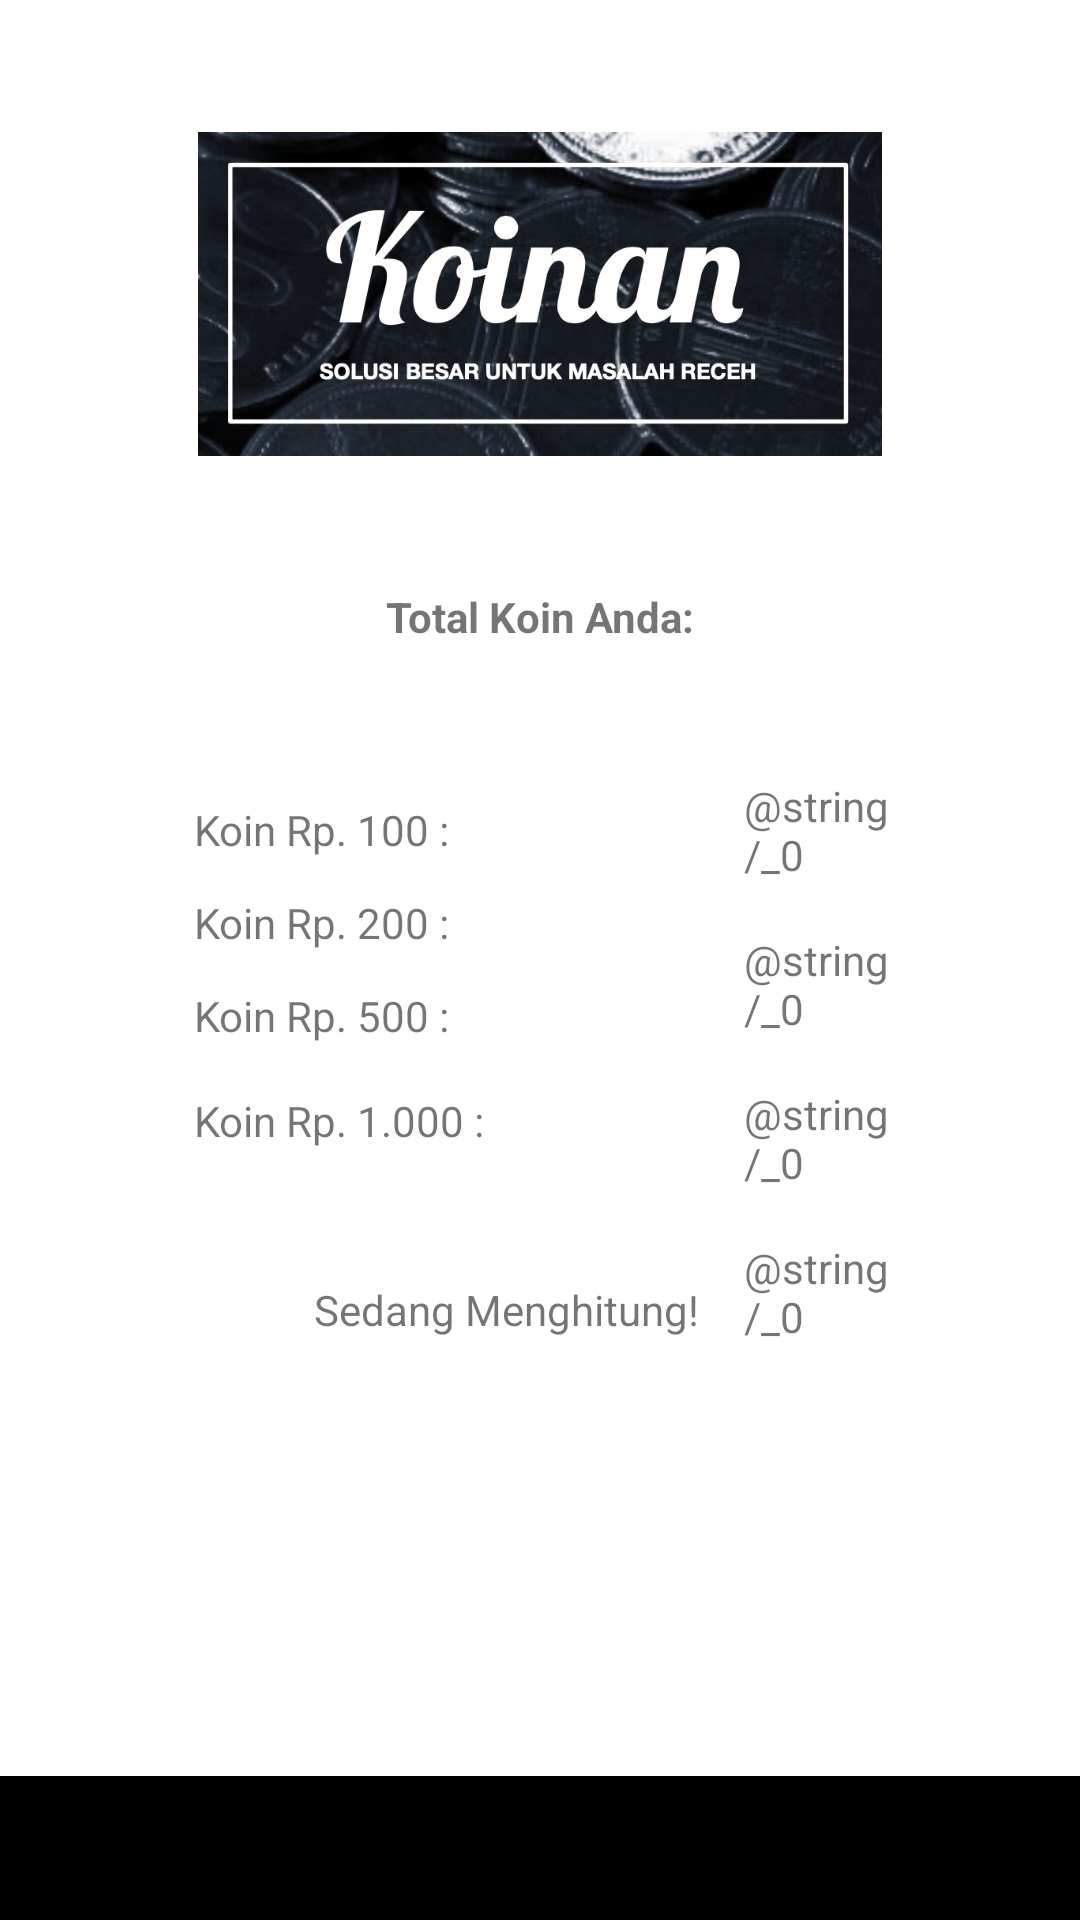

Layout XML and referenced resources for this Android screen:
<!-- AndroidManifest.xml: application theme Theme.Koinan -->
<!-- res/layout/activity_count.xml -->
<?xml version="1.0" encoding="utf-8"?>
<androidx.constraintlayout.widget.ConstraintLayout xmlns:android="http://schemas.android.com/apk/res/android"
    xmlns:app="http://schemas.android.com/apk/res-auto"
    xmlns:tools="http://schemas.android.com/tools"
    android:layout_width="match_parent"
    android:layout_height="match_parent"
    tools:context=".CountActivity">

    <ImageView
        android:id="@+id/imageView2"
        android:layout_width="228dp"
        android:layout_height="196dp"
        app:layout_constraintEnd_toEndOf="parent"
        app:layout_constraintStart_toStartOf="parent"
        app:layout_constraintTop_toTopOf="parent"
        app:srcCompat="@drawable/logo"
        android:contentDescription="@string/todo" />

    <TextView
        android:id="@+id/textView2"
        android:layout_width="wrap_content"
        android:layout_height="wrap_content"
        android:text="@string/total_koin_anda"
        android:textStyle="bold"
        app:layout_constraintEnd_toEndOf="parent"
        app:layout_constraintStart_toStartOf="parent"
        app:layout_constraintTop_toBottomOf="@+id/imageView2" />

    <TextView
        android:id="@+id/textView3"
        android:layout_width="wrap_content"
        android:layout_height="wrap_content"
        android:layout_marginTop="52dp"
        android:text="@string/koin_rp_100"
        app:layout_constraintEnd_toEndOf="parent"
        app:layout_constraintHorizontal_bias="0.236"
        app:layout_constraintStart_toStartOf="parent"
        app:layout_constraintTop_toBottomOf="@+id/textView2" />

    <TextView
        android:id="@+id/textView4"
        android:layout_width="wrap_content"
        android:layout_height="wrap_content"
        android:layout_marginTop="12dp"
        android:text="@string/koin_rp_200"
        app:layout_constraintEnd_toEndOf="parent"
        app:layout_constraintHorizontal_bias="0.236"
        app:layout_constraintStart_toStartOf="parent"
        app:layout_constraintTop_toBottomOf="@+id/textView3" />

    <TextView
        android:id="@+id/textView5"
        android:layout_width="wrap_content"
        android:layout_height="wrap_content"
        android:layout_marginTop="12dp"
        android:text="@string/koin_rp_500"
        app:layout_constraintEnd_toEndOf="parent"
        app:layout_constraintHorizontal_bias="0.236"
        app:layout_constraintStart_toStartOf="parent"
        app:layout_constraintTop_toBottomOf="@+id/textView4" />

    <TextView
        android:id="@+id/textView6"
        android:layout_width="wrap_content"
        android:layout_height="wrap_content"
        android:layout_marginTop="16dp"
        android:text="@string/koin_rp_1_000"
        app:layout_constraintEnd_toEndOf="parent"
        app:layout_constraintHorizontal_bias="0.246"
        app:layout_constraintStart_toStartOf="parent"
        app:layout_constraintTop_toBottomOf="@+id/textView5" />

    <TextView
        android:id="@+id/textView7"
        android:layout_width="50dp"
        android:layout_height="wrap_content"
        android:layout_marginStart="36dp"
        android:layout_marginLeft="36dp"
        android:layout_marginTop="44dp"
        android:text="@string/_0"
        app:layout_constraintEnd_toEndOf="parent"
        app:layout_constraintStart_toEndOf="@+id/textView3"
        app:layout_constraintTop_toBottomOf="@+id/textView2" />

    <TextView
        android:id="@+id/textView8"
        android:layout_width="50dp"
        android:layout_height="wrap_content"
        android:layout_marginStart="36dp"
        android:layout_marginLeft="36dp"
        android:layout_marginTop="16dp"
        android:text="@string/_0"
        app:layout_constraintEnd_toEndOf="parent"
        app:layout_constraintStart_toEndOf="@+id/textView4"
        app:layout_constraintTop_toBottomOf="@+id/textView7" />

    <TextView
        android:id="@+id/textView9"
        android:layout_width="50dp"
        android:layout_height="wrap_content"
        android:layout_marginStart="36dp"
        android:layout_marginLeft="36dp"
        android:layout_marginTop="16dp"
        android:text="@string/_0"
        app:layout_constraintEnd_toEndOf="parent"
        app:layout_constraintStart_toEndOf="@+id/textView5"
        app:layout_constraintTop_toBottomOf="@+id/textView8" />

    <TextView
        android:id="@+id/textView10"
        android:layout_width="50dp"
        android:layout_height="wrap_content"
        android:layout_marginStart="24dp"
        android:layout_marginLeft="24dp"
        android:layout_marginTop="16dp"
        android:text="@string/_0"
        app:layout_constraintEnd_toEndOf="parent"
        app:layout_constraintStart_toEndOf="@+id/textView6"
        app:layout_constraintTop_toBottomOf="@+id/textView9" />

    <TextView
        android:id="@+id/textView11"
        android:layout_width="150dp"
        android:layout_height="wrap_content"
        android:layout_marginTop="212dp"
        android:text="@string/sedang_menghitung"
        app:layout_constraintEnd_toEndOf="parent"
        app:layout_constraintHorizontal_bias="0.498"
        app:layout_constraintStart_toStartOf="parent"
        app:layout_constraintTop_toBottomOf="@+id/textView2" />

    <Button
        android:id="@+id/konfirmasiBtn"
        style="@style/Widget.AppCompat.Button.Borderless"
        android:layout_width="0dp"
        android:layout_height="wrap_content"
        android:background="@color/black"
        android:text="@string/konfirmasi"
        app:iconTint="#FFFFFF"
        app:layout_constraintBottom_toBottomOf="parent"
        app:layout_constraintEnd_toEndOf="parent"
        app:layout_constraintHorizontal_bias="0.54"
        app:layout_constraintStart_toStartOf="parent" />


</androidx.constraintlayout.widget.ConstraintLayout>
<!-- resources referenced by this layout -->
<resources>
  <!-- drawable logo: jpeg bitmap (drawable, 76352 bytes) -->
  <string name="koin_rp_100">Koin Rp. 100 :</string>
  <string name="koin_rp_1_000">Koin Rp. 1.000 :</string>
  <string name="koin_rp_200">Koin Rp. 200 :</string>
  <string name="koin_rp_500">Koin Rp. 500 :</string>
  <string name="konfirmasi">Konfirmasi</string>
  <string name="sedang_menghitung">Sedang Menghitung!</string>
  <string name="total_koin_anda">Total Koin Anda:</string>
  <style name="Theme.Koinan" parent="Theme.MaterialComponents.DayNight.DarkActionBar">
          
          <item name="colorPrimary">@color/purple_500</item>
          <item name="colorPrimaryVariant">@color/purple_700</item>
          <item name="colorOnPrimary">@color/white</item>
          
          <item name="colorSecondary">@color/teal_200</item>
          <item name="colorSecondaryVariant">@color/teal_700</item>
          <item name="colorOnSecondary">@color/black</item>
          
          <item name="android:statusBarColor" tools:targetApi="l">?attr/colorPrimaryVariant</item>
          
      </style>
  <!-- not gathered from this repository: default colours our renderer supplied (Android Studio template values) -->
  <color name="purple_500">#FF6200EE</color>
  <color name="purple_700">#FF3700B3</color>
  <color name="teal_200">#FF03DAC5</color>
  <color name="teal_700">#FF018786</color>
  <color name="black">#FF000000</color>
  <color name="white">#FFFFFFFF</color>
</resources>
